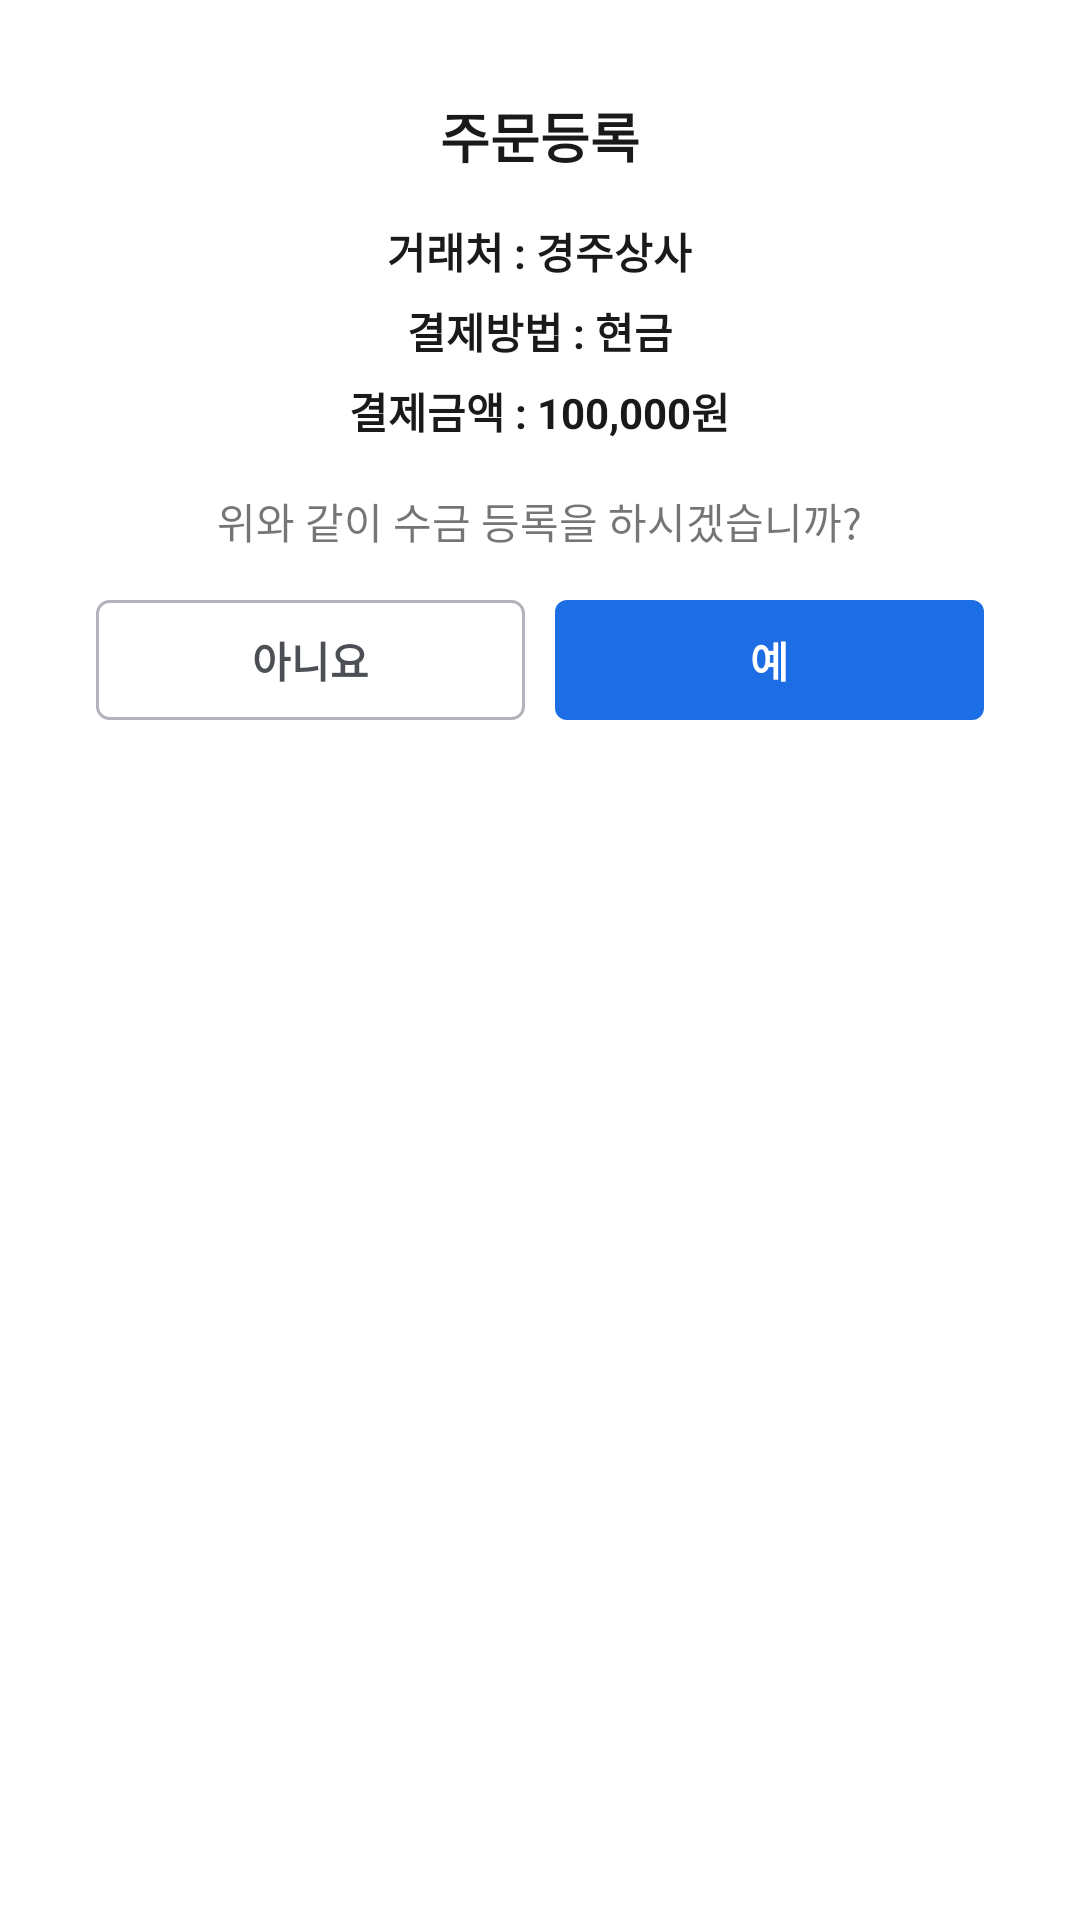

Android layout source for this screen:
<!-- AndroidManifest.xml: application theme Theme.Kimberly_mvvm -->
<!-- res/layout/popup_order_send.xml -->
<?xml version="1.0" encoding="utf-8"?>
<LinearLayout xmlns:android="http://schemas.android.com/apk/res/android"
    xmlns:tools="http://schemas.android.com/tools"
    android:layout_width="match_parent"
    android:layout_height="wrap_content"
    android:orientation="vertical">

    <LinearLayout
        android:layout_width="match_parent"
        android:layout_height="wrap_content"
        android:orientation="vertical"
        android:background="@drawable/ll_round_white"
        android:padding="16dp"
        android:layout_margin="16dp"
        android:gravity="center">

        <TextView
            android:id="@+id/title"
            android:layout_width="wrap_content"
            android:layout_height="wrap_content"
            android:text="@string/menu01"
            android:textSize="18dp"
            android:textStyle="bold"
            android:textColor="@color/color_1A1A1A"
            android:layout_marginBottom="15dp"
            tools:ignore="SpUsage" />

        <TextView
            android:id="@+id/accountName"
            android:layout_width="wrap_content"
            android:layout_height="wrap_content"
            android:text="거래처 : 경주상사"
            android:textSize="14dp"
            android:textStyle="bold"
            android:textColor="@color/color_1A1A1A"
            android:layout_marginBottom="6dp"
            tools:ignore="HardcodedText,SpUsage" />

        <TextView
            android:id="@+id/payment"
            android:layout_width="wrap_content"
            android:layout_height="wrap_content"
            android:text="결제방법 : 현금"
            android:textSize="14dp"
            android:textStyle="bold"
            android:textColor="@color/color_1A1A1A"
            android:layout_marginBottom="6dp"
            tools:ignore="HardcodedText,SpUsage" />

        <TextView
            android:id="@+id/amount"
            android:layout_width="wrap_content"
            android:layout_height="wrap_content"
            android:text="결제금액 : 100,000원"
            android:textSize="14dp"
            android:textStyle="bold"
            android:textColor="@color/color_1A1A1A"
            tools:ignore="HardcodedText,SpUsage" />

        <TextView
            android:layout_width="wrap_content"
            android:layout_height="wrap_content"
            android:text="@string/sendingComment"
            android:textSize="14dp"
            android:layout_marginVertical="16dp"
            tools:ignore="HardcodedText,SpUsage" />

        <LinearLayout
            android:layout_width="match_parent"
            android:layout_height="wrap_content"
            android:orientation="horizontal">

            <Button
                android:id="@+id/cancel"
                android:layout_width="0dp"
                android:layout_height="40dp"
                android:layout_weight="1"
                android:layout_marginEnd="5dp"
                android:text="@string/no"
                android:textSize="14dp"
                android:textStyle="bold"
                android:textColor="@color/color_4C4F54"
                android:background="@drawable/bt_round_b1b4bb"
                tools:ignore="ButtonStyle,SpUsage" />

            <Button
                android:id="@+id/order"
                android:layout_width="0dp"
                android:layout_height="40dp"
                android:layout_weight="1"
                android:layout_marginStart="5dp"
                android:text="@string/yes"
                android:textSize="14dp"
                android:textStyle="bold"
                android:textColor="@color/white"
                android:background="@drawable/bt_round_1d6de5"
                tools:ignore="ButtonStyle,SpUsage" />
        </LinearLayout>

    </LinearLayout>

</LinearLayout>
<!-- resources referenced by this layout -->
<resources>
  <color name="color_1A1A1A">#1A1A1A</color>
  <color name="color_4C4F54">#4C4F54</color>
  <color name="white">#FFFFFFFF</color>
  <!-- drawable bt_round_1d6de5 (drawable) -->
  <?xml version="1.0" encoding="utf-8"?>
  <selector xmlns:android="http://schemas.android.com/apk/res/android">
  
      <item android:state_pressed="false">
          <shape
              android:shape="rectangle">
              <solid android:color="@color/color_1D6DE5"/>
              <corners android:bottomRightRadius="4dp"
                  android:bottomLeftRadius="4dp"
                  android:topLeftRadius="4dp"
                  android:topRightRadius="4dp"/>
          </shape>
      </item>
  
      <item android:state_pressed="true">
          <layer-list>
              <item>
                  <shape
                      android:shape="rectangle">
                      <solid android:color="@color/color_1D6DE5"/>
                      <corners android:bottomRightRadius="4dp"
                          android:bottomLeftRadius="4dp"
                          android:topLeftRadius="4dp"
                          android:topRightRadius="4dp"/>
                  </shape>
              </item>
              <item>
                  <shape
                      android:shape="rectangle">
                      <solid android:color="@color/opacity"/>
                      <corners android:bottomRightRadius="4dp"
                          android:bottomLeftRadius="4dp"
                          android:topLeftRadius="4dp"
                          android:topRightRadius="4dp"/>
                  </shape>
              </item>
          </layer-list>
      </item>
  </selector>
  <!-- drawable ll_round_white (drawable) -->
  <shape xmlns:android="http://schemas.android.com/apk/res/android">
      <solid android:color="@color/white"/>
      <corners android:radius="8dp"/>
  </shape>
  <string name="menu01">주문등록</string>
  <string name="no">아니요</string>
  <string name="sendingComment">위와 같이 수금 등록을 하시겠습니까?</string>
  <string name="yes">예</string>
  <style name="Theme.Kimberly_mvvm" parent="Theme.AppCompat.Light.NoActionBar">
          <item name="android:windowLightStatusBar">true</item>
          <item name="android:statusBarColor">@color/white</item>
          
          <item name="android:windowBackground">@color/white</item>
          <item name="android:windowDisablePreview">true</item>
          <item name="android:windowIsTranslucent">true</item>
          <item name="android:datePickerDialogTheme">@style/MyDatePickerDialogTheme</item>
      </style>
  <color name="color_1D6DE5">#1D6DE5</color>
  <color name="opacity">#4D000000</color>
  <color name="color_B1B4BB">#B1B4BB</color>
  <style name="MyDatePickerDialogTheme" parent="android:Theme.Material.Light.Dialog">
          
          <item name="android:colorAccent">@color/color_103C7E</item>
  
          
          
      </style>
  <color name="color_103C7E">#103C7E</color>
</resources>
